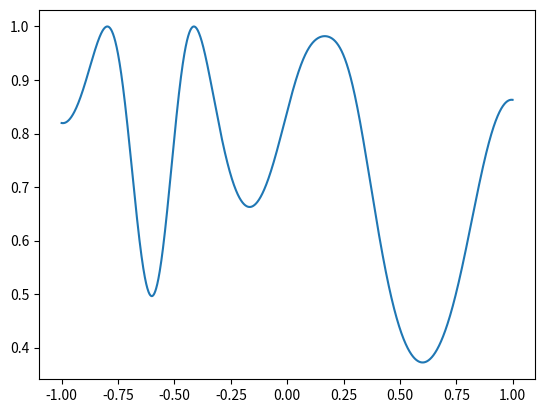

This chart was generated by the following Python code:
# -*- coding: utf-8 -*-
"""UNIVERSIDAD AUTÓNOMA DEL ESTADO DE MÉXICO
CU UAEM ZUMPANGO 
UA: REDES NEURONALES
Tema: Computo evolutivo
Alumno: Keren Mitsue Ramírez Vergara
Profesor: Dr. Asdrúbal López Chau

Descripción: Búsqueda del mínimo de una función
univariable, usando cualquier método visto

f(x) = sin (e^ (sin (3x)* cos(5x)) )

Created on Wed Aug 11 15:17:57 2021

@author: KerenMitsue
"""

import numpy as np
from matplotlib import pyplot as plt

def fx(x):
    return np.sin( np.exp(np.sin(3 * x) * np.cos(5*x)))
    
def grafica(x, f):
    fig, axs = plt.subplots(1)
    axs.plot(x,f)

'''Encuentra el mínimo de f en el intervalo xmin a xmax'''

def findMinium(xmin, xmax, fun):
    # proponer las soluciones posibles
    x = np.arange(xmin, xmax, 0.001)
    values = fun(x)
    indice = np.argmin(values)
    grafica(x, values)
    return x[indice]
    
    
    '''
    Parameters
    ----------
    xmin : TYPE
        DESCRIPTION.
    xmax : TYPE
        DESCRIPTION.
    f : TYPE
        DESCRIPTION.

    Returns
    -------
    None.

    '''

minimo = -1
maximo = 1
sol = findMinium(minimo,maximo,fx)
print(sol)